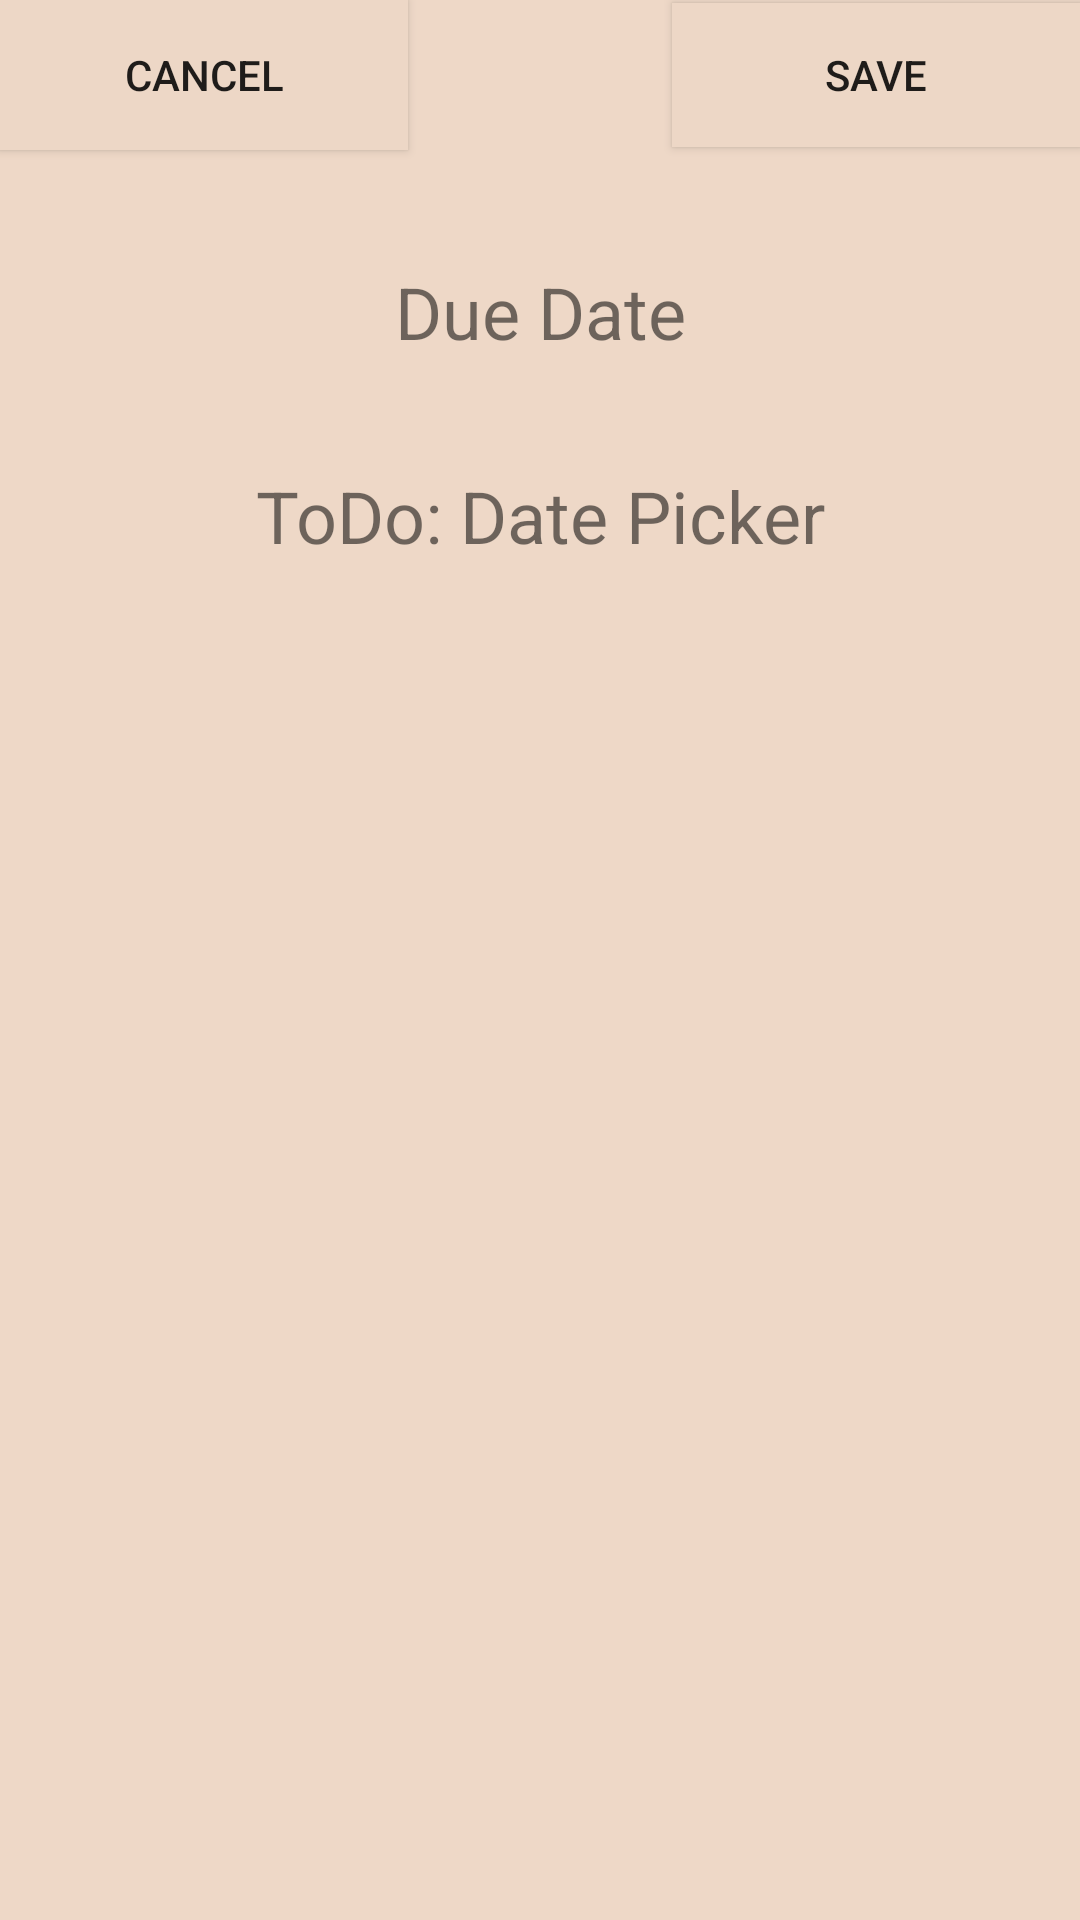

Layout XML and referenced resources for this Android screen:
<!-- AndroidManifest.xml: application theme Theme.OurHomeworkApp -->
<!-- res/layout/duedateselectionscreen_layout.xml -->
<?xml version="1.0" encoding="utf-8"?>
<LinearLayout xmlns:android="http://schemas.android.com/apk/res/android"
    android:id="@+id/dueDateLayout"
    android:layout_width="match_parent"
    android:layout_height="match_parent"
    android:background="#EED8C7"
    android:orientation="vertical">

    <LinearLayout
        android:layout_width="match_parent"
        android:layout_height="70dp"
        android:layout_gravity="center"
        android:orientation="horizontal">

        <Button
            android:id="@+id/dueDateCancelButton"
            android:layout_width="136dp"
            android:layout_height="50dp"
            android:background="#EDD7C6"
            android:text="Cancel"
            android:textAlignment="center" />

        <View
            android:layout_width="0dp"
            android:layout_height="0dp"
            android:layout_weight="1" />

        <Button
            android:id="@+id/dueDateSaveButton"
            android:layout_width="136dp"
            android:layout_height="wrap_content"
            android:background="#EDD7C6"
            android:text="Save" />
    </LinearLayout>

    <TextView
        android:id="@+id/DueDatePicker"
        android:layout_width="match_parent"
        android:layout_height="68dp"
        android:gravity="center"
        android:text="Due Date"
        android:textSize="24sp" />

    <TextView
        android:id="@+id/ToDoDatePicker"
        android:layout_width="match_parent"
        android:layout_height="68dp"
        android:gravity="center"
        android:text="ToDo: Date Picker"
        android:textSize="24sp" />
</LinearLayout>
<!-- resources referenced by this layout -->
<resources>
  <style name="Theme.OurHomeworkApp" parent="android:Theme.Material.Light.NoActionBar" />
</resources>
